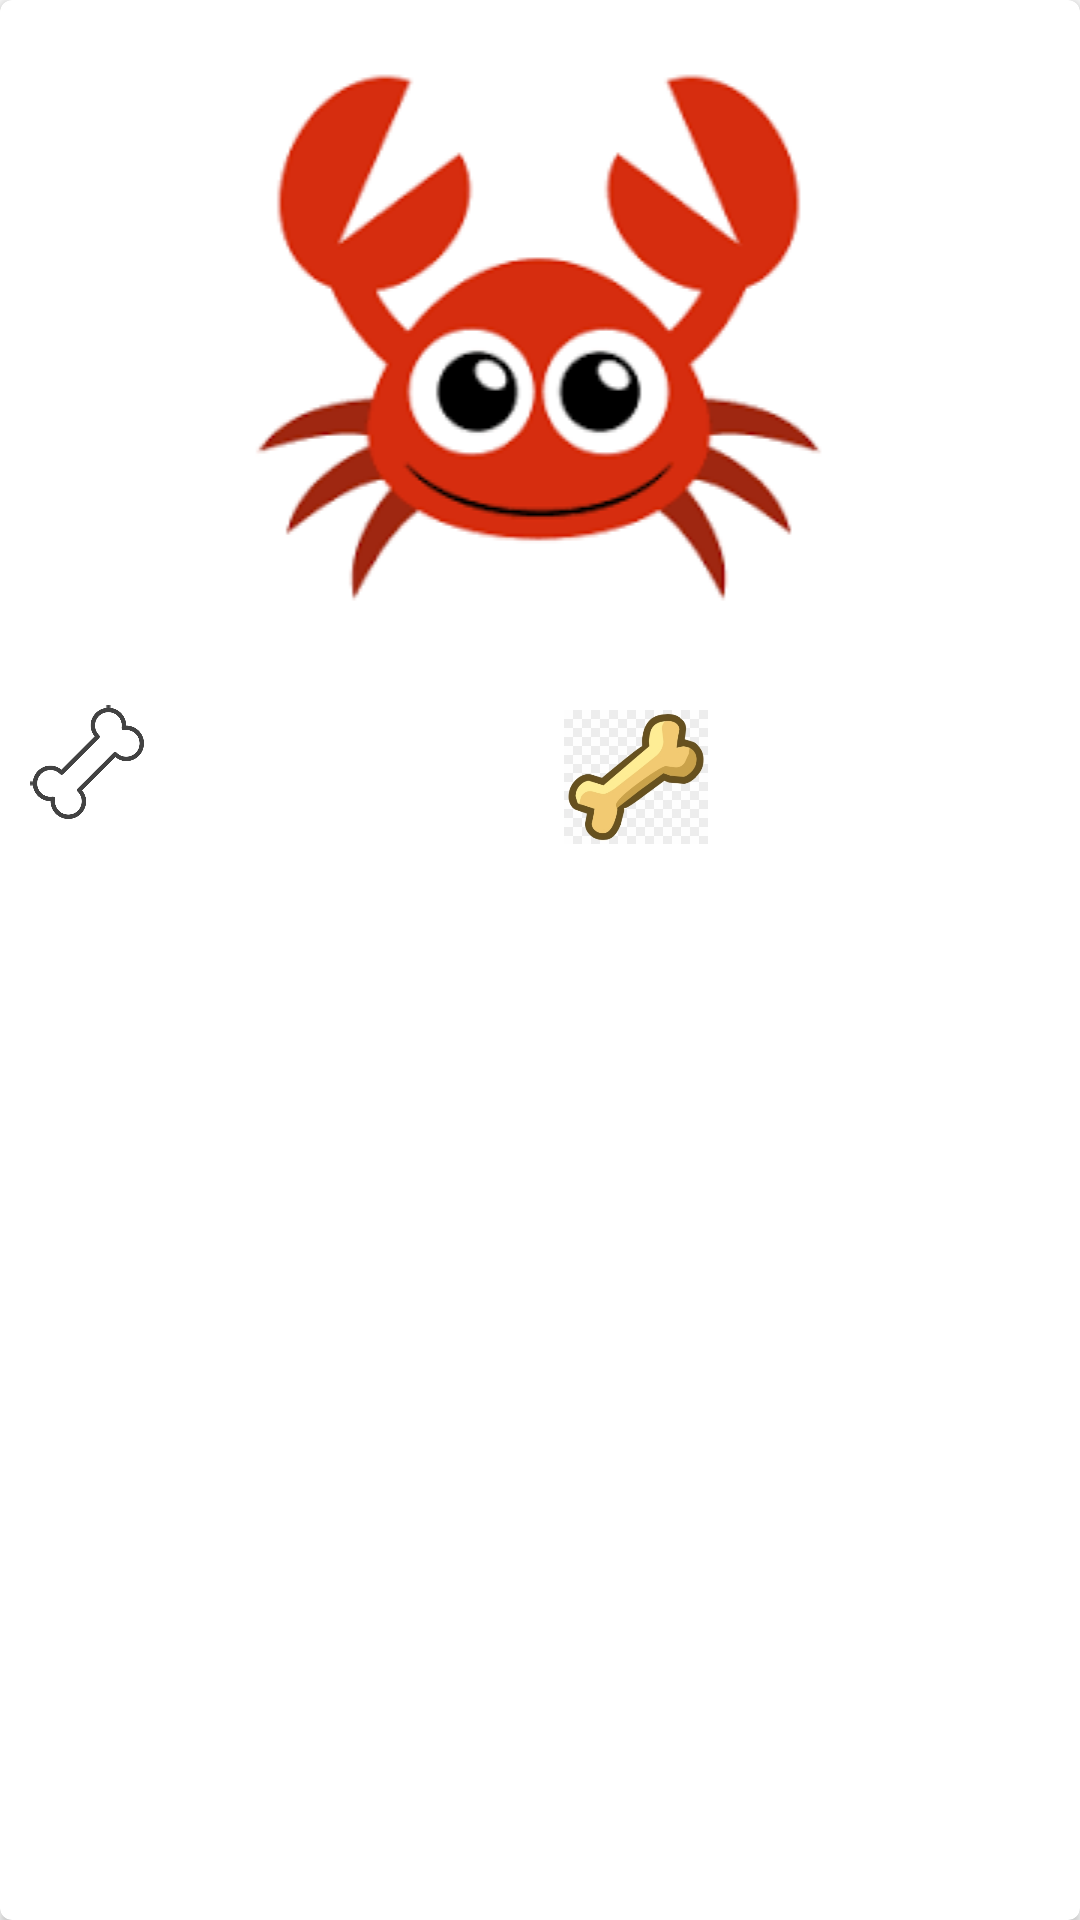

Produce the Android XML layout that renders to this screen, including the resource entries it uses.
<!-- AndroidManifest.xml: application theme AppTheme -->
<!-- res/layout/listado_mascotas.xml -->
<?xml version="1.0" encoding="utf-8"?>
<androidx.cardview.widget.CardView xmlns:android="http://schemas.android.com/apk/res/android"
xmlns:card_view="http://schemas.android.com/apk/res-auto"
android:id="@+id/cvMascota"
android:layout_width="match_parent"
android:layout_height="wrap_content"
android:layout_marginBottom="@dimen/margen_vertical"
card_view:cardCornerRadius="@dimen/corner_radius_cv"
    >

<androidx.appcompat.widget.LinearLayoutCompat
    android:layout_width="match_parent"
    android:layout_height="match_parent"
    android:orientation="vertical"
    >

    <androidx.appcompat.widget.AppCompatImageView
        android:id="@+id/imgFoto"
        android:layout_width="match_parent"
        android:layout_height="wrap_content"
        android:src="@drawable/cangre"

        />


    <androidx.appcompat.widget.LinearLayoutCompat
        android:layout_width="match_parent"
        android:layout_height="wrap_content"
        android:orientation="horizontal"
        android:layout_marginTop="@dimen/top"
        android:layout_margin="@dimen/margen"
        >

        <androidx.appcompat.widget.AppCompatImageButton
            android:id="@+id/btnLike"
            android:layout_width="@dimen/cv_btn_width"
            android:layout_height="@dimen/cv_btn_height"
            android:background="@drawable/hueso_blanco"
            android:backgroundTint="@color/cardview_dark_background"
            android:padding="@dimen/padding_cardview" />

            <androidx.appcompat.widget.AppCompatTextView
                android:id="@+id/tvHuesoBlanco"
                android:layout_width="wrap_content"
                android:layout_height="wrap_content"
                android:layout_marginLeft="@dimen/start"
                android:layout_gravity="center_vertical"
                android:textSize="@dimen/fav"
                />

            <androidx.appcompat.widget.AppCompatTextView
                android:id="@+id/tvHuesoAmarillo"
                android:layout_width="wrap_content"
                android:layout_height="wrap_content"
                android:layout_marginLeft="@dimen/marginLeft_huesoAmarillo"
                android:layout_gravity="center_vertical"
                android:textSize="@dimen/fav"
                />

        <ImageView
            android:id="@+id/imgvHuesoAmarillo"
            android:layout_width="@android:dimen/app_icon_size"
            android:layout_height="@android:dimen/app_icon_size"
            android:src="@drawable/hueso_amarillo"
            android:layout_marginLeft="@dimen/start"
            />

    </androidx.appcompat.widget.LinearLayoutCompat>
</androidx.appcompat.widget.LinearLayoutCompat>

</androidx.cardview.widget.CardView>
<!-- resources referenced by this layout -->
<resources>
  <dimen name="corner_radius_cv">4dp</dimen>
  <dimen name="cv_btn_height">38dp</dimen>
  <dimen name="cv_btn_width">38dp</dimen>
  <dimen name="fav">20sp</dimen>
  <dimen name="margen">10dp</dimen>
  <dimen name="margen_vertical">16dp</dimen>
  <dimen name="marginLeft_huesoAmarillo">110dp</dimen>
  <dimen name="padding_cardview">10dp</dimen>
  <dimen name="start">15dp</dimen>
  <dimen name="top">15dp</dimen>
  <style name="AppTheme" parent="Theme.AppCompat.Light.DarkActionBar">
          
          <item name="colorPrimary">@color/colorPrimary</item>
          <item name="colorPrimaryDark">@color/colorPrimaryDark</item>
          <item name="colorAccent">@color/colorAccent</item>
          <item name="windowActionBar">false</item>
          <item name="windowNoTitle">true</item>
      </style>
  <color name="colorPrimary">#00BCD4</color>
  <color name="colorPrimaryDark">#0097A7</color>
  <color name="colorAccent">#FF5252</color>
</resources>
